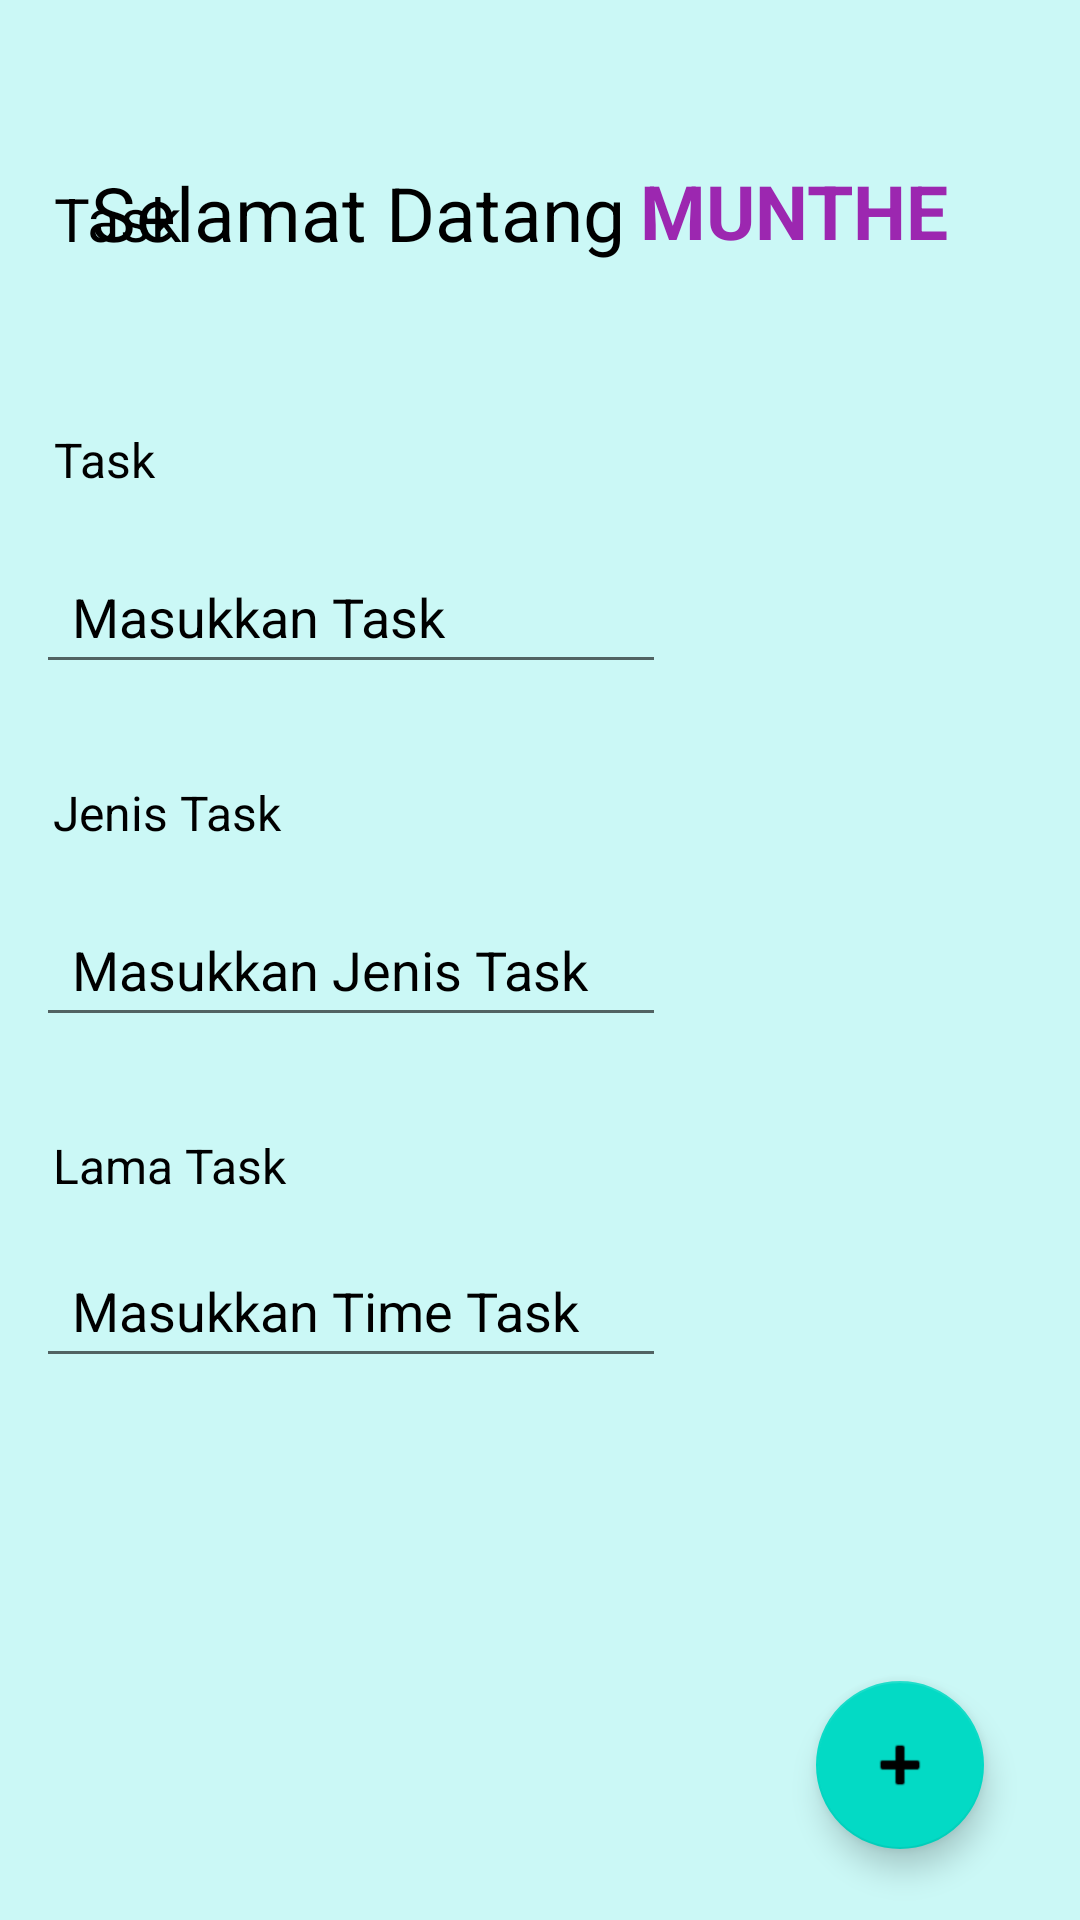

This screen was rendered from an Android layout file. Write that file and the resources it references.
<!-- AndroidManifest.xml: application theme Theme.Exercise1B -->
<!-- res/layout/activity_isi_todo.xml -->
<?xml version="1.0" encoding="utf-8"?>
<androidx.constraintlayout.widget.ConstraintLayout xmlns:android="http://schemas.android.com/apk/res/android"
    xmlns:app="http://schemas.android.com/apk/res-auto"
    xmlns:tools="http://schemas.android.com/tools"
    android:layout_width="match_parent"
    android:layout_height="match_parent"
    android:background="#CBF8F6"
    tools:context=".Activity_Isi_Todo">

    <TextView
        android:id="@+id/textView"
        android:layout_width="wrap_content"
        android:layout_height="wrap_content"
        android:text="@string/selamatdatangtext"
        android:textColor="@color/black"
        android:textSize="25sp"
        app:layout_constraintBottom_toBottomOf="parent"
        app:layout_constraintEnd_toEndOf="parent"
        app:layout_constraintHorizontal_bias="0.167"
        app:layout_constraintStart_toStartOf="parent"
        app:layout_constraintTop_toTopOf="parent"
        app:layout_constraintVertical_bias="0.089" />

    <TextView
        android:id="@+id/nama"
        android:layout_width="wrap_content"
        android:layout_height="wrap_content"
        android:text="@string/name"
        android:textColor="#9C27B0"
        android:textColorHint="@android:color/transparent"
        android:textSize="25sp"
        android:textStyle="bold"
        app:layout_constraintBottom_toBottomOf="parent"
        app:layout_constraintEnd_toEndOf="parent"
        app:layout_constraintHorizontal_bias="0.1
"
        app:layout_constraintStart_toEndOf="@+id/textView"
        app:layout_constraintTop_toTopOf="parent"
        app:layout_constraintVertical_bias="0.088" />

    <TextView
        android:id="@+id/textView2"
        android:layout_width="wrap_content"
        android:layout_height="wrap_content"
        android:layout_marginBottom="56dp"
        android:text="@string/task"
        android:textColor="@color/black"
        android:textSize="20sp"
        app:layout_constraintBottom_toTopOf="@+id/textView3"
        app:layout_constraintEnd_toEndOf="parent"
        app:layout_constraintHorizontal_bias="0.057"
        app:layout_constraintStart_toStartOf="parent" />

    <TextView
        android:id="@+id/textView3"
        android:layout_width="wrap_content"
        android:layout_height="wrap_content"
        android:layout_marginBottom="16dp"
        android:text="@string/task"
        android:textColor="@color/black"
        android:textSize="16sp"
        app:layout_constraintBottom_toTopOf="@+id/edtask"
        app:layout_constraintEnd_toEndOf="parent"
        app:layout_constraintHorizontal_bias="0.055"
        app:layout_constraintStart_toStartOf="parent" />

    <EditText
        android:id="@+id/edtask"
        android:layout_width="wrap_content"
        android:layout_height="wrap_content"
        android:layout_marginBottom="32dp"
        android:autofillHints=""
        android:ems="10"
        android:hint="@string/entertask"
        android:inputType="text"
        android:minHeight="48dp"
        android:paddingStart="12dp"
        android:paddingEnd="12dp"
        android:textColor="@color/black"
        android:textColorHighlight="@color/black"
        android:textColorHint="@color/black"
        android:textColorLink="@color/black"
        app:layout_constraintBottom_toTopOf="@+id/textView4"
        app:layout_constraintEnd_toEndOf="parent"
        app:layout_constraintHorizontal_bias="0.079"
        app:layout_constraintStart_toStartOf="parent" />

    <TextView
        android:id="@+id/textView4"
        android:layout_width="wrap_content"
        android:layout_height="wrap_content"
        android:layout_marginBottom="16dp"
        android:text="@string/jenistask"
        android:textColor="@color/black"
        android:textSize="16sp"
        app:layout_constraintBottom_toTopOf="@+id/edjenisTask"
        app:layout_constraintEnd_toEndOf="parent"
        app:layout_constraintHorizontal_bias="0.062"
        app:layout_constraintStart_toStartOf="parent" />

    <EditText
        android:id="@+id/edjenisTask"
        android:layout_width="wrap_content"
        android:layout_height="wrap_content"
        android:layout_marginBottom="32dp"
        android:autofillHints=""
        android:ems="10"
        android:hint="@string/enterjenistask"
        android:inputType="textPersonName"
        android:minHeight="48dp"
        android:paddingStart="12dp"
        android:paddingEnd="12dp"
        android:textColor="@color/black"
        android:textColorHighlight="@color/black"
        android:textColorHint="@color/black"
        android:textColorLink="@color/black"
        app:layout_constraintBottom_toTopOf="@+id/textView5"
        app:layout_constraintEnd_toEndOf="parent"
        app:layout_constraintHorizontal_bias="0.079"
        app:layout_constraintStart_toStartOf="parent" />

    <TextView
        android:id="@+id/textView5"
        android:layout_width="wrap_content"
        android:layout_height="wrap_content"
        android:layout_marginBottom="12dp"
        android:text="@string/timetask"
        android:textColor="@color/black"
        android:textSize="16sp"
        app:layout_constraintBottom_toTopOf="@+id/edtimetask"
        app:layout_constraintEnd_toEndOf="parent"
        app:layout_constraintHorizontal_bias="0.063"
        app:layout_constraintStart_toStartOf="parent" />

    <EditText
        android:id="@+id/edtimetask"
        android:layout_width="wrap_content"
        android:layout_height="wrap_content"
        android:autofillHints=""
        android:ems="10"
        android:hint="@string/entertimetask"
        android:inputType="textPersonName"
        android:minHeight="48dp"
        android:paddingStart="12dp"
        android:paddingEnd="12dp"
        android:textColor="@color/black"
        android:textColorHighlight="@color/black"
        android:textColorHint="@color/black"
        android:textColorLink="@color/black"
        app:layout_constraintBottom_toBottomOf="parent"
        app:layout_constraintEnd_toEndOf="parent"
        app:layout_constraintHorizontal_bias="0.079"
        app:layout_constraintStart_toStartOf="parent"
        app:layout_constraintTop_toTopOf="parent"
        app:layout_constraintVertical_bias="0.695" />

    <com.google.android.material.floatingactionbutton.FloatingActionButton
        android:id="@+id/simpan"
        android:layout_width="wrap_content"
        android:layout_height="wrap_content"
        android:clickable="true"
        android:contentDescription="@string/simpan"
        android:focusable="true"
        app:layout_constraintBottom_toBottomOf="parent"
        app:layout_constraintEnd_toEndOf="parent"
        app:layout_constraintHorizontal_bias="0.895"
        app:layout_constraintStart_toStartOf="parent"
        app:layout_constraintTop_toBottomOf="@+id/edtimetask"
        app:layout_constraintVertical_bias="0.809"
        app:srcCompat="@android:drawable/ic_input_add"
        tools:ignore="ImageContrastCheck" />


</androidx.constraintlayout.widget.ConstraintLayout>
<!-- resources referenced by this layout -->
<resources>
  <string name="enterjenistask">Masukkan Jenis Task</string>
  <string name="entertask">Masukkan Task</string>
  <string name="entertimetask">Masukkan Time Task</string>
  <string name="jenistask">Jenis Task</string>
  <string name="name">MUNTHE</string>
  <string name="selamatdatangtext">Selamat Datang</string>
  <string name="simpan">Simpan</string>
  <string name="task">Task</string>
  <string name="timetask">Lama Task</string>
  <style name="Theme.Exercise1B" parent="Theme.MaterialComponents.DayNight.DarkActionBar">
          
          <item name="colorPrimary">@color/purple_500</item>
          <item name="colorPrimaryVariant">@color/purple_700</item>
          <item name="colorOnPrimary">@color/white</item>
          
          <item name="colorSecondary">@color/teal_200</item>
          <item name="colorSecondaryVariant">@color/teal_700</item>
          <item name="colorOnSecondary">@color/black</item>
          
          <item name="android:statusBarColor" tools:targetApi="l">?attr/colorPrimaryVariant</item>
          
      </style>
  <!-- not gathered from this repository: default colours our renderer supplied (Android Studio template values) -->
  <color name="purple_500">#FF6200EE</color>
  <color name="purple_700">#FF3700B3</color>
  <color name="teal_200">#FF03DAC5</color>
  <color name="teal_700">#FF018786</color>
  <color name="black">#FF000000</color>
  <color name="white">#FFFFFFFF</color>
</resources>
